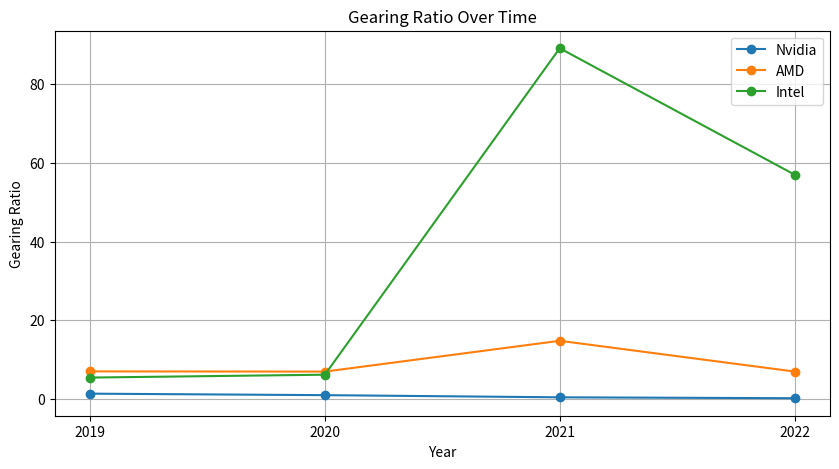

The script that saved this image:
import matplotlib.pyplot as plt

# Updated data for Gearing Ratio
years = ['2019', '2020', '2021', '2022']
nvidia_gearing = [1.37, 0.99, 0.44, 0.21]  # Corrected figures for Nvidia
amd_gearing = [7.03, 6.98, 14.81, 6.99]    # Corrected figures for AMD
intel_gearing = [5.46, 6.19, 89.19, 57.05] # Corrected figures for Intel

# Plotting
plt.figure(figsize=(10, 5))
plt.plot(years, nvidia_gearing, marker='o', label='Nvidia')
plt.plot(years, amd_gearing, marker='o', label='AMD')
plt.plot(years, intel_gearing, marker='o', label='Intel')

# Adding titles and labels
plt.title('Gearing Ratio Over Time')
plt.xlabel('Year')
plt.ylabel('Gearing Ratio')
plt.xticks(ticks=years)  # Ensure all years are displayed
plt.legend()

# Show the graph
plt.grid(True)
plt.show()
